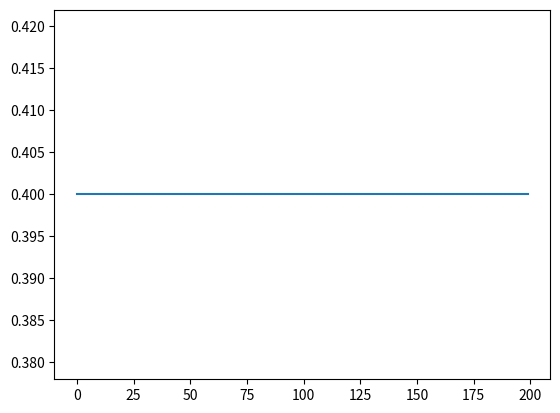

Reproduce this figure in Python.
import numpy as np
import matplotlib.pyplot as plt

sh = (5, 5)
#dens = np.arange(sh[0]*sh[1], dtype=np.float64).reshape(sh)
dens = np.zeros(sh, dtype=np.float64); dens[2, 2] = 10
temp = np.ones(sh)
k_move = 0.1

def calc_d_dens(dens, temp, k_move):
    pres = dens * temp

    d_pres_y_u = np.zeros(sh)
    d_pres_y_l = np.zeros(sh)
    d_pres_x_l = np.zeros(sh)
    d_pres_x_r = np.zeros(sh)

    _y_d = pres[1:] - pres[:-1]
    _x_d = pres[:, 1:] - pres[:, :-1]
    d_pres_y_u[1:] = _y_d
    d_pres_y_l[:-1] = -_y_d
    d_pres_x_l[:, 1:] = _x_d
    d_pres_x_r[:, :-1] = -_x_d

    is_free_wall = False
    if is_free_wall:
        d_pres_y_u[0] = pres[0]
        d_pres_y_l[-1] = pres[-1]
        d_pres_x_l[:, 0] = pres[:, 0]
        d_pres_x_r[:, -1] = pres[:, -1]

    d_dens = np.array([d_pres_y_u, d_pres_y_l, d_pres_x_l, d_pres_x_r]).sum(axis=0)
    return d_dens * (-k_move)


dens_log = np.zeros(200)
for ii in range(200):
    d_dens = calc_d_dens(dens, temp, k_move)
    dens += d_dens
    dens_log[ii] = dens.mean()

plt.plot(dens_log)
plt.show()
